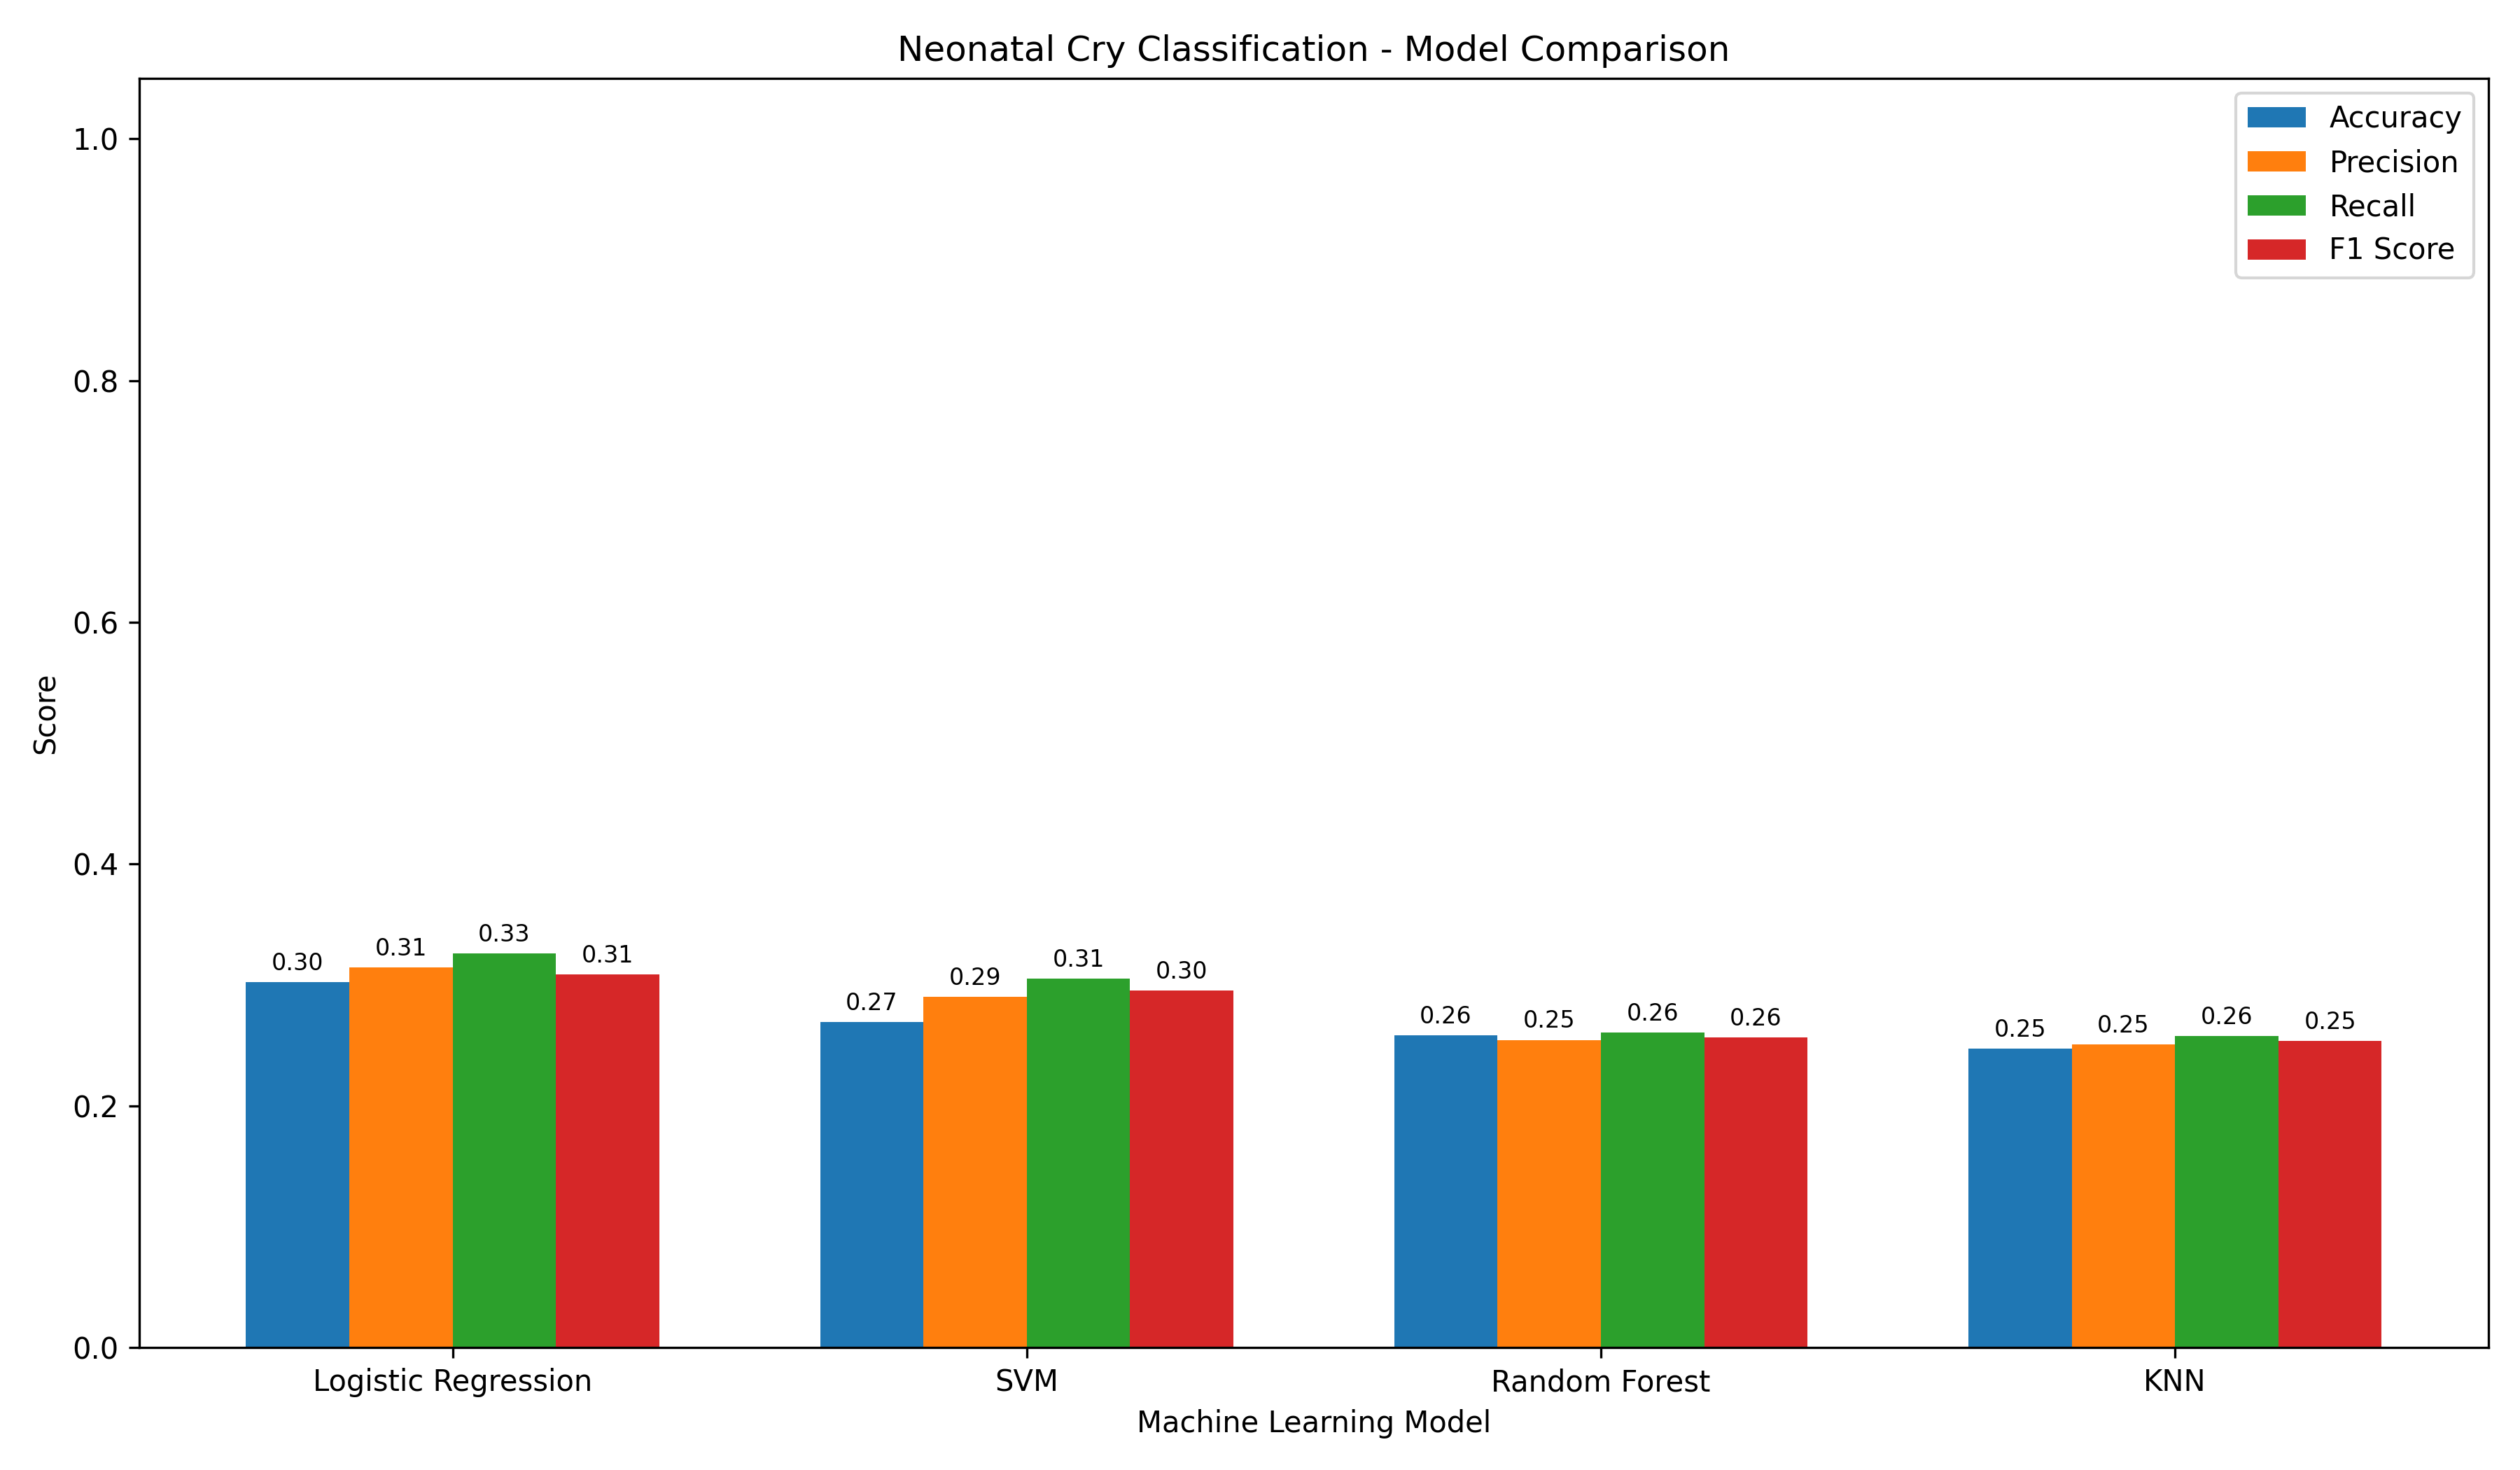

Values plotted in this chart, from the file beside it:
Model, Accuracy, Precision, Recall, F1 Score
Logistic Regression, 0.3022, 0.3144, 0.326, 0.3085
SVM, 0.2692, 0.29, 0.3054, 0.2955
Random Forest, 0.2582, 0.2545, 0.2608, 0.2568
KNN, 0.2473, 0.2509, 0.2579, 0.2538
